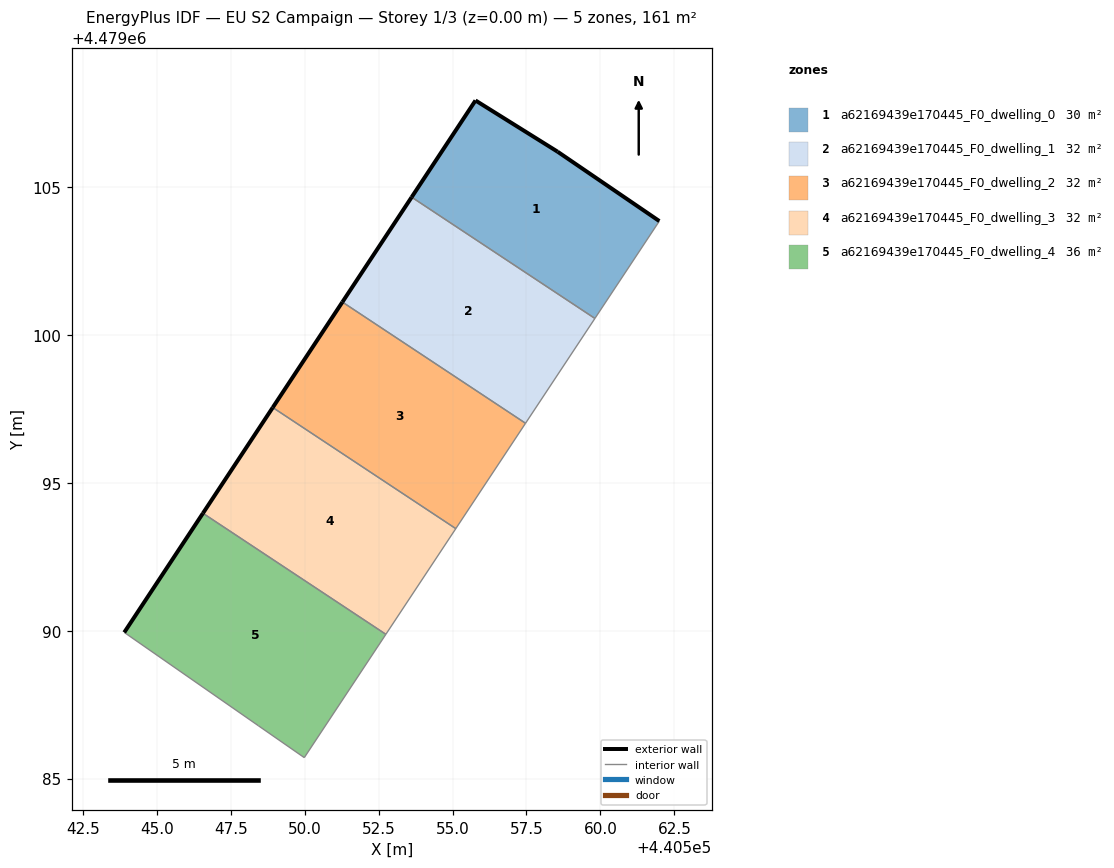
=== STOREY PLAN SPEC (per zone: floor XY polygon, exterior-wall plan segments, windows/doors) ===
zone 1: a62169439e170445_F0_dwelling_0  (29.5 m²)
  floor: (440559.81, 4479100.56) (440561.99, 4479103.85) (440558.55, 4479106.20) (440555.78, 4479107.93) (440553.62, 4479104.66)
  exterior wall: (440553.62, 4479104.66) – (440555.78, 4479107.93)  [3.9 m]
  exterior wall: (440555.78, 4479107.93) – (440558.55, 4479106.20)  [3.3 m]
  exterior wall: (440558.55, 4479106.20) – (440561.99, 4479103.85)  [4.2 m]
  interior walls: 2
zone 2: a62169439e170445_F0_dwelling_1  (31.6 m²)
  floor: (440557.47, 4479097.02) (440559.81, 4479100.56) (440553.62, 4479104.66) (440551.28, 4479101.12)
  exterior wall: (440551.28, 4479101.12) – (440553.62, 4479104.66)  [4.3 m]
  interior walls: 3
zone 3: a62169439e170445_F0_dwelling_2  (31.7 m²)
  floor: (440555.11, 4479093.45) (440557.47, 4479097.02) (440551.28, 4479101.12) (440548.92, 4479097.55)
  exterior wall: (440548.92, 4479097.55) – (440551.28, 4479101.12)  [4.3 m]
  interior walls: 3
zone 4: a62169439e170445_F0_dwelling_3  (31.8 m²)
  floor: (440552.74, 4479089.88) (440555.11, 4479093.45) (440548.92, 4479097.55) (440546.56, 4479093.97)
  exterior wall: (440546.56, 4479093.97) – (440548.92, 4479097.55)  [4.3 m]
  interior walls: 3
zone 5: a62169439e170445_F0_dwelling_4  (36.4 m²)
  floor: (440549.99, 4479085.71) (440552.74, 4479089.88) (440546.56, 4479093.97) (440543.90, 4479089.94) (440548.43, 4479086.79)
  exterior wall: (440543.90, 4479089.94) – (440546.56, 4479093.97)  [4.8 m]
  interior walls: 4

=== DERIVED (storey summary) ===
Building: EU S2 Campaign
Storey: 1 of 3  (floor level z = 0.00 m)
Storey gross floor area: 161.1 m²
Zones on this storey: 5
  - a62169439e170445_F0_dwelling_0: floor 29.5 m²; exterior wall 11.4 m (34.1 m²); WWR 0.0%
  - a62169439e170445_F0_dwelling_1: floor 31.6 m²; exterior wall 4.3 m (12.8 m²); WWR 0.0%
  - a62169439e170445_F0_dwelling_2: floor 31.7 m²; exterior wall 4.3 m (12.8 m²); WWR 0.0%
  - a62169439e170445_F0_dwelling_3: floor 31.8 m²; exterior wall 4.3 m (12.9 m²); WWR 0.0%
  - a62169439e170445_F0_dwelling_4: floor 36.4 m²; exterior wall 4.8 m (14.5 m²); WWR 0.0%
Zone adjacency (shared interzone walls):
  - a62169439e170445_F0_dwelling_0 ↔ a62169439e170445_F0_dwelling_1
  - a62169439e170445_F0_dwelling_1 ↔ a62169439e170445_F0_dwelling_2
  - a62169439e170445_F0_dwelling_2 ↔ a62169439e170445_F0_dwelling_3
  - a62169439e170445_F0_dwelling_3 ↔ a62169439e170445_F0_dwelling_4